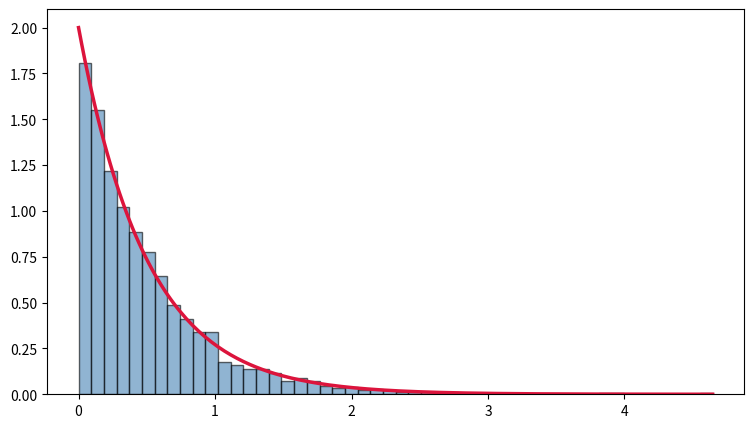

This figure's Python source:
import math
import random
import matplotlib.pyplot as plt

def exponential_pdf(x, lam):
    if x < 0:
        return 0
    return lam * math.exp(-lam * x)

def sample_exponential(lam, n_amostras):
    amostras = []
    for i in range(1, n_amostras):
        u = random.random()
        x = -math.log(1-u) / lam
        amostras.append(x)
    return amostras

lam = 2.0
n_amostras = 5000
random.seed(42)

amostras = sample_exponential(lam, n_amostras)
x_max = max(amostras)
n_pontos = 200
passo = x_max / n_pontos
x_vals = [i * passo for i in range(n_pontos+1)]
y_vals = [exponential_pdf(x, lam) for x in x_vals]

plt.figure(figsize=(9, 5))
plt.hist(
    amostras,
    bins=50,
    density=True,
    alpha=0.6,
    color="steelblue",
    edgecolor="black",
    label="Amostras (Histograma)",
)

plt.plot(
    x_vals,
    y_vals,
    color="crimson",
    linewidth=2.5,
    label=f"PDF Verdadeira ($\\lambda = {lam}$)",
)
plt.savefig("exponencial_transformada_inversa.png", dpi=150)
plt.show()
